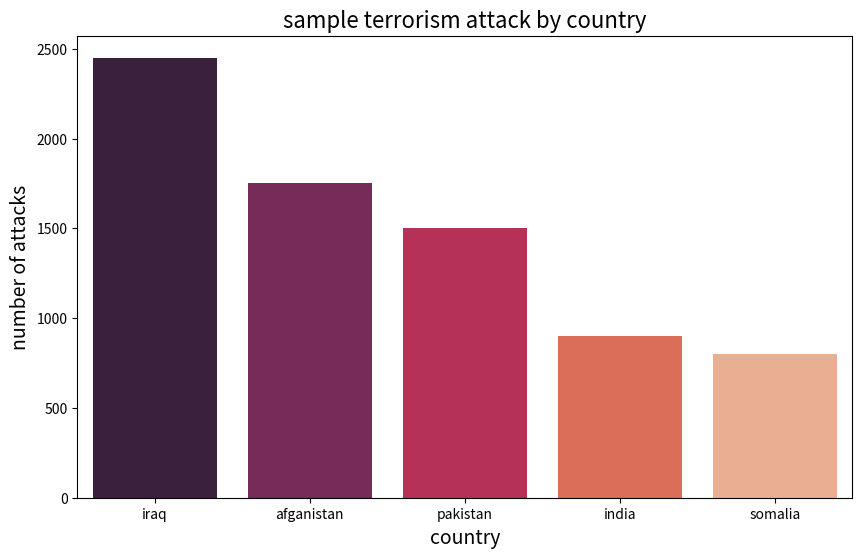

Python code for this plot:
# %%
import pandas as pd # type: ignore
import matplotlib.pyplot as plt# type: ignore
import seaborn as sns# type: ignore

# sample data
data={
    'country':['iraq','afganistan','pakistan','india', 'somalia'],
    'attacks':[2450,1750,1500,900,800]
}

# create a dataframe
df=pd.DataFrame(data)

# plot
plt.figure(figsize=(10,6))
sns.barplot(x='country',y='attacks', data=df,palette='rocket')
plt.title('sample terrorism attack by country', fontsize=16)
plt.xlabel('country', fontsize=14)
plt.ylabel('number of attacks', fontsize=14)
plt.show()

